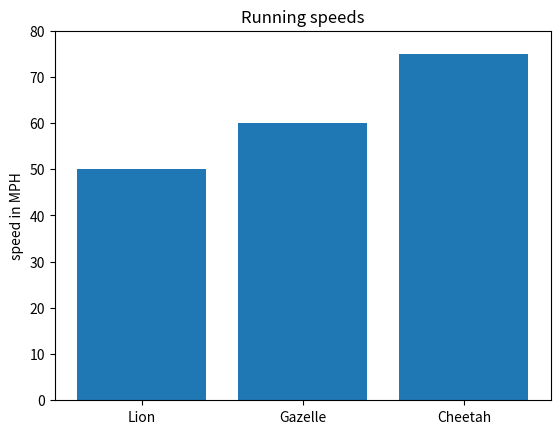

This figure's Python source:
import matplotlib.pyplot as plt
animal_names = ['Lion', 'Gazelle', 'Cheetah']
mph_speed = [50, 60, 75]

fig, ax = plt.subplots()
bar_container = ax.bar(animal_names, mph_speed)
ax.set(ylabel='speed in MPH', title='Running speeds', ylim=(0, 80))
